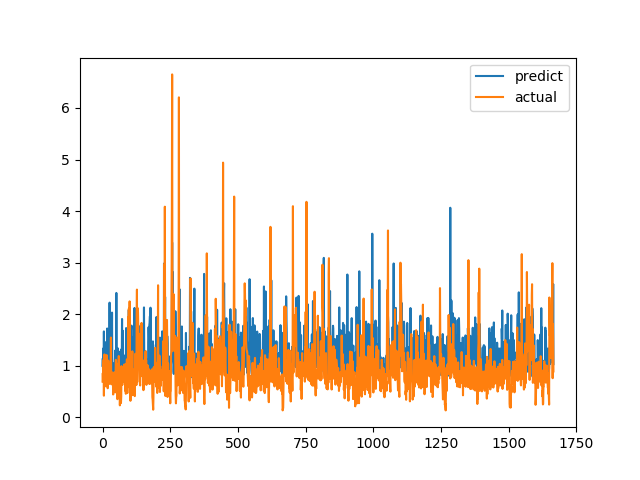

The table this chart was drawn from, first rows:
predict, actual
0.9982, 0.6915
1.141, 0.8558
0.879, 0.7094
1.336, 1.015
0.8854, 1.116
1.665, 0.4183
0.8559, 1.002
0.9466, 1.219
0.9965, 1.143
1.459, 0.6528
1.008, 0.6747
1.004, 0.601
0.8716, 0.6695
0.9837, 0.6538
0.9797, 0.7814
0.9355, 1.206
1.088, 0.8469
1.722, 0.8286
0.9346, 0.6482
1.091, 0.5624
0.94, 0.7183
0.8349, 1.1
1.004, 0.9542
1.579, 0.729
1.003, 0.6694
1.258, 0.8631
2.223, 0.6465
1.185, 0.8223
2.03, 0.9236
1.428, 0.8301
0.8766, 1.067
0.8525, 1.546
1.338, 0.6827
1.024, 0.6386
1.094, 0.6464
2.03, 0.6881
0.8612, 0.7274
1.024, 0.65
0.9406, 0.8694
1.005, 0.4409
0.9015, 0.4519
0.9757, 0.7575
0.8972, 0.4952
0.9524, 0.6851
1.055, 0.7244
0.9899, 0.8654
1.133, 0.74
1.295, 0.8071
0.9797, 0.8204
1.135, 1.114
0.9727, 1.109
2.412, 0.4751
1.137, 1.039
1.246, 0.9458
1.13, 0.7878
0.9648, 0.3505
1.339, 0.9368
1.102, 0.9868
0.9128, 0.647
0.8545, 1.03
... 1,606 more rows
